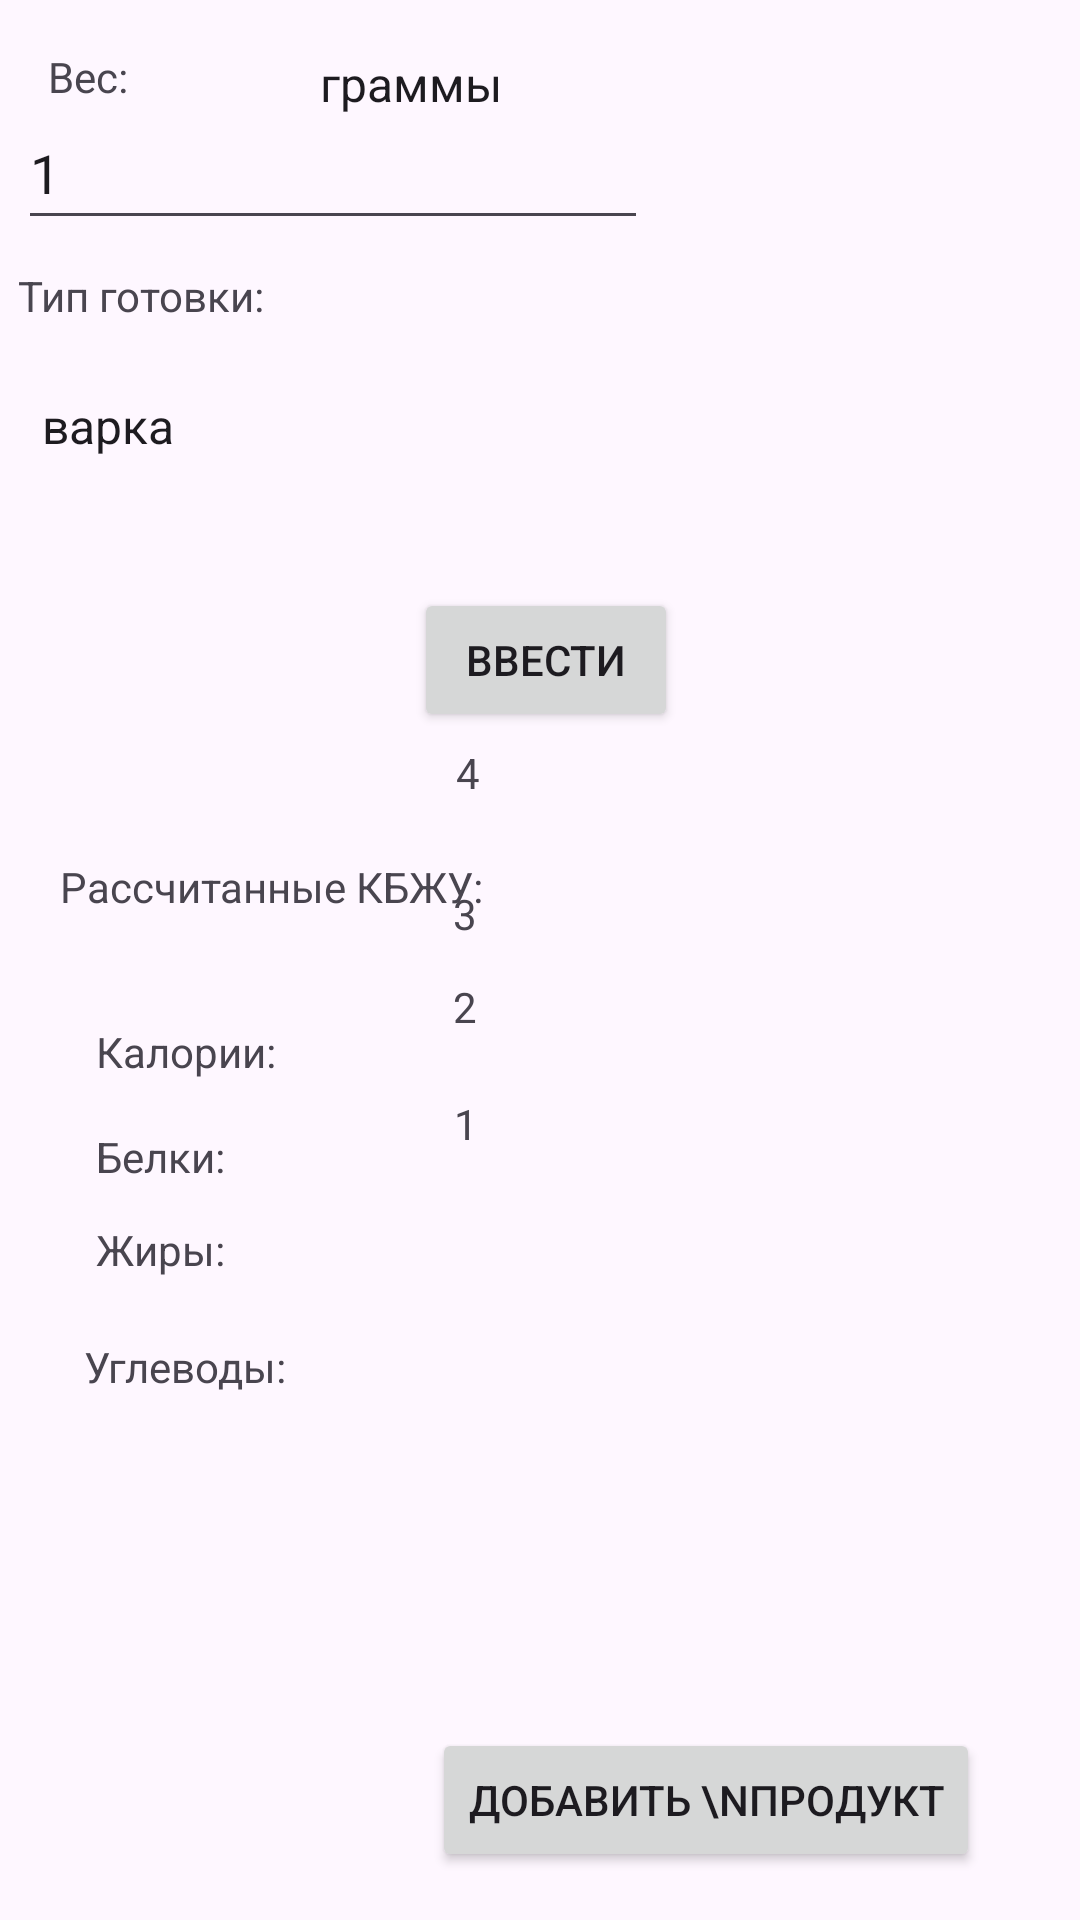

This screen was rendered from an Android layout file. Write that file and the resources it references.
<!-- AndroidManifest.xml: application theme Theme.Vkr -->
<!-- res/layout/product_information.xml -->
<?xml version="1.0" encoding="utf-8"?>
<androidx.constraintlayout.widget.ConstraintLayout xmlns:android="http://schemas.android.com/apk/res/android"
    xmlns:app="http://schemas.android.com/apk/res-auto"
    xmlns:tools="http://schemas.android.com/tools"
    android:layout_width="match_parent"
    android:layout_height="match_parent"
    tools:context=".ProductInformation">

    <Button
        android:onClick="toMain"
        android:id="@+id/add_product"
        android:layout_width="wrap_content"
        android:layout_height="wrap_content"
        android:layout_marginStart="144dp"
        android:layout_marginBottom="16dp"
        android:text="Добавить \nпродукт"
        app:layout_constraintBottom_toBottomOf="parent"
        app:layout_constraintStart_toStartOf="parent" />

    <TextView
        android:id="@+id/textView8"
        android:layout_width="wrap_content"
        android:layout_height="wrap_content"
        android:layout_marginStart="16dp"
        android:layout_marginTop="16dp"
        android:text="Вес:"
        app:layout_constraintStart_toStartOf="parent"
        app:layout_constraintTop_toTopOf="parent" />

    <EditText
        android:id="@+id/weight"
        android:layout_width="wrap_content"
        android:layout_height="wrap_content"
        android:layout_marginStart="6dp"
        android:layout_marginTop="32dp"
        android:ems="10"
        android:inputType="number"
        android:minHeight="48dp"
        android:text="1"
        app:layout_constraintStart_toStartOf="parent"
        app:layout_constraintTop_toTopOf="parent" />

    <Spinner
        android:id="@+id/spinner3"
        android:layout_width="366dp"
        android:layout_height="wrap_content"
        android:layout_marginStart="56dp"
        android:layout_marginTop="4dp"
        android:entries="@array/weight"
        android:minHeight="48dp"
        app:layout_constraintStart_toEndOf="@+id/textView8"
        app:layout_constraintTop_toTopOf="parent" />

    <TextView
        android:id="@+id/textView10"
        android:layout_width="wrap_content"
        android:layout_height="wrap_content"
        android:layout_marginStart="6dp"
        android:layout_marginTop="9dp"
        android:text="Тип готовки:"
        app:layout_constraintStart_toStartOf="parent"
        app:layout_constraintTop_toBottomOf="@+id/weight" />

    <Spinner
        android:id="@+id/spinner4"
        android:layout_width="409dp"
        android:layout_height="wrap_content"
        android:layout_marginStart="6dp"
        android:layout_marginTop="10dp"
        app:layout_constraintStart_toStartOf="parent"
        app:layout_constraintTop_toBottomOf="@+id/textView10"
        android:minHeight="48dp"
        android:entries="@array/type"/>

    <TextView
        android:id="@+id/textView11"
        android:layout_width="wrap_content"
        android:layout_height="wrap_content"
        android:layout_marginStart="20dp"
        android:layout_marginTop="120dp"
        android:text="Рассчитанные КБЖУ:"
        app:layout_constraintStart_toStartOf="parent"
        app:layout_constraintTop_toBottomOf="@+id/spinner4" />

    <TextView
        android:id="@+id/protein"
        android:layout_width="wrap_content"
        android:layout_height="wrap_content"
        android:layout_marginStart="76dp"
        android:layout_marginBottom="12dp"
        android:text="3"
        app:layout_constraintBottom_toTopOf="@+id/fat"
        app:layout_constraintStart_toEndOf="@+id/textView13" />

    <TextView
        android:id="@+id/textView14"
        android:layout_width="wrap_content"
        android:layout_height="wrap_content"
        android:layout_marginStart="32dp"
        android:layout_marginTop="12dp"
        android:text="Жиры:"
        app:layout_constraintStart_toStartOf="parent"
        app:layout_constraintTop_toBottomOf="@+id/textView13" />

    <TextView
        android:id="@+id/carbohydrates"
        android:layout_width="wrap_content"
        android:layout_height="wrap_content"
        android:layout_marginStart="56dp"
        android:layout_marginBottom="192dp"
        android:text="1"
        app:layout_constraintBottom_toTopOf="@+id/add_product"
        app:layout_constraintStart_toEndOf="@+id/textView15" />

    <TextView
        android:id="@+id/calories"
        android:layout_width="wrap_content"
        android:layout_height="wrap_content"
        android:layout_marginStart="60dp"
        android:layout_marginBottom="28dp"
        android:text="4"
        app:layout_constraintBottom_toTopOf="@+id/protein"
        app:layout_constraintStart_toEndOf="@+id/textView12" />

    <TextView
        android:id="@+id/textView15"
        android:layout_width="wrap_content"
        android:layout_height="wrap_content"
        android:layout_marginStart="28dp"
        android:layout_marginTop="20dp"
        android:text="Углеводы:"
        app:layout_constraintStart_toStartOf="parent"
        app:layout_constraintTop_toBottomOf="@+id/textView14" />

    <TextView
        android:id="@+id/textView13"
        android:layout_width="wrap_content"
        android:layout_height="wrap_content"
        android:layout_marginStart="32dp"
        android:layout_marginTop="16dp"
        android:layout_marginBottom="12dp"
        android:text="Белки:"
        app:layout_constraintBottom_toTopOf="@+id/textView14"
        app:layout_constraintStart_toStartOf="parent"
        app:layout_constraintTop_toBottomOf="@+id/textView12" />

    <TextView
        android:id="@+id/fat"
        android:layout_width="wrap_content"
        android:layout_height="wrap_content"
        android:layout_marginStart="76dp"
        android:layout_marginBottom="20dp"
        android:text="2"
        app:layout_constraintBottom_toTopOf="@+id/carbohydrates"
        app:layout_constraintStart_toEndOf="@+id/textView14" />

    <TextView
        android:id="@+id/textView12"
        android:layout_width="wrap_content"
        android:layout_height="wrap_content"
        android:layout_marginStart="32dp"
        android:layout_marginTop="36dp"
        android:text="Калории:"
        app:layout_constraintStart_toStartOf="parent"
        app:layout_constraintTop_toBottomOf="@+id/textView11" />

    <Button
        android:id="@+id/button6"
        android:layout_width="wrap_content"
        android:layout_height="wrap_content"
        android:layout_marginStart="138dp"
        android:layout_marginTop="30dp"
        android:text="Ввести"
        app:layout_constraintStart_toStartOf="parent"
        app:layout_constraintTop_toBottomOf="@+id/spinner4"
        android:onClick="Calc"/>

</androidx.constraintlayout.widget.ConstraintLayout>
<!-- resources referenced by this layout -->
<resources>
  <string-array name="type">
          <item>варка</item>
          <item>жаренье</item>
          <item>запекание</item>
          <item>пассерование</item>
          <item>тушение</item>
      </string-array>
  <string-array name="weight">
          <item>граммы</item>
          <item>килограммы</item>
          <item>литры</item>
          <item>миллилитры</item>
      </string-array>
  <style name="Theme.Vkr" parent="Base.Theme.Vkr" />
  <style name="Base.Theme.Vkr" parent="Theme.Material3.DayNight.NoActionBar">
          
          
      </style>
</resources>
